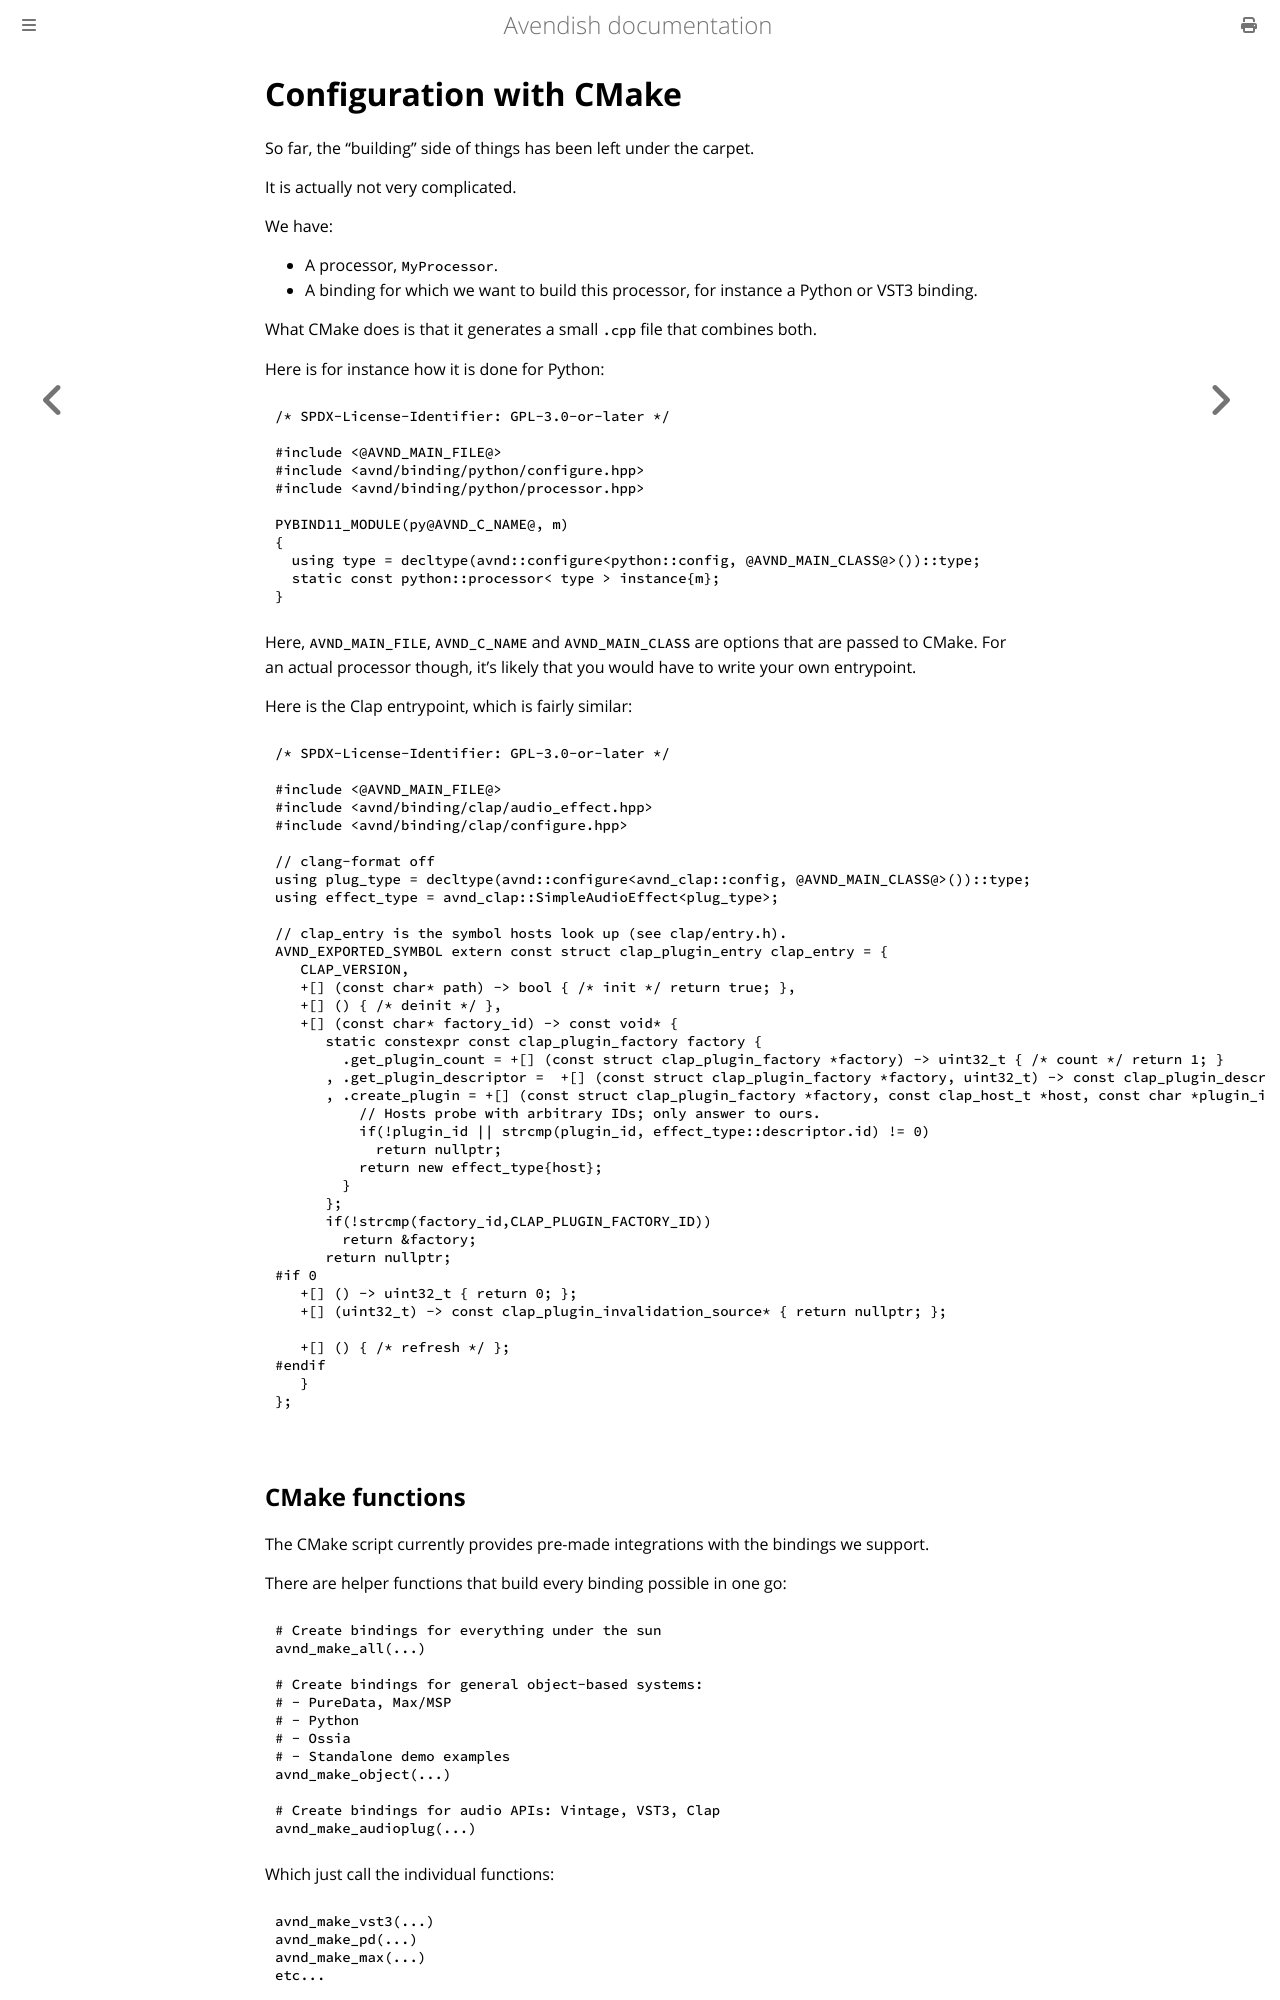

repository: celtera/avendish · page: advanced/cmake.html · generator: mdbook

# Configuration with CMake

So far, the "building" side of things has been left under the carpet.

It is actually not very complicated.

We have:

- A processor, `MyProcessor`.
- A binding for which we want to build this processor, for instance a Python or VST3 binding.

What CMake does is that it generates a small `.cpp` file that combines both.

Here is for instance how it is done for Python: 


```cpp
{{ #include ../../../include/avnd/binding/python/prototype.cpp.in }}
```

Here, `AVND_MAIN_FILE`, `AVND_C_NAME` and `AVND_MAIN_CLASS` are options that are passed to CMake. 
For an actual processor though, it's likely that you would have to write your own entrypoint.

Here is the Clap entrypoint, which is fairly similar: 

```cpp
{{ #include ../../../include/avnd/binding/clap/prototype.cpp.in }}
```

## CMake functions

The CMake script currently provides pre-made integrations with the bindings we support.

There are helper functions that build every binding possible in one go:

```cmake
# Create bindings for everything under the sun
avnd_make_all(...)

# Create bindings for general object-based systems: 
# - PureData, Max/MSP
# - Python
# - Ossia
# - Standalone demo examples
avnd_make_object(...)

# Create bindings for audio APIs: Vintage, VST3, Clap
avnd_make_audioplug(...)
```

Which just call the individual functions:

```cmake
avnd_make_vst3(...)
avnd_make_pd(...)
avnd_make_max(...)
etc...
```

These functions all have the same syntax:

```
avnd_make_all(
  # The CMake target:
  TARGET PerSampleProcessor2

  # The file to include to get a complete definition of the processor
  MAIN_FILE examples/Raw/PerSampleProcessor2.hpp

  # The C++ class name
  MAIN_CLASS examples::PerSampleProcessor2

  # A name to give for systems which depend on C-ish names for externals, like Max/MSP and PureData.
  C_NAME avnd_persample_2
)
```
